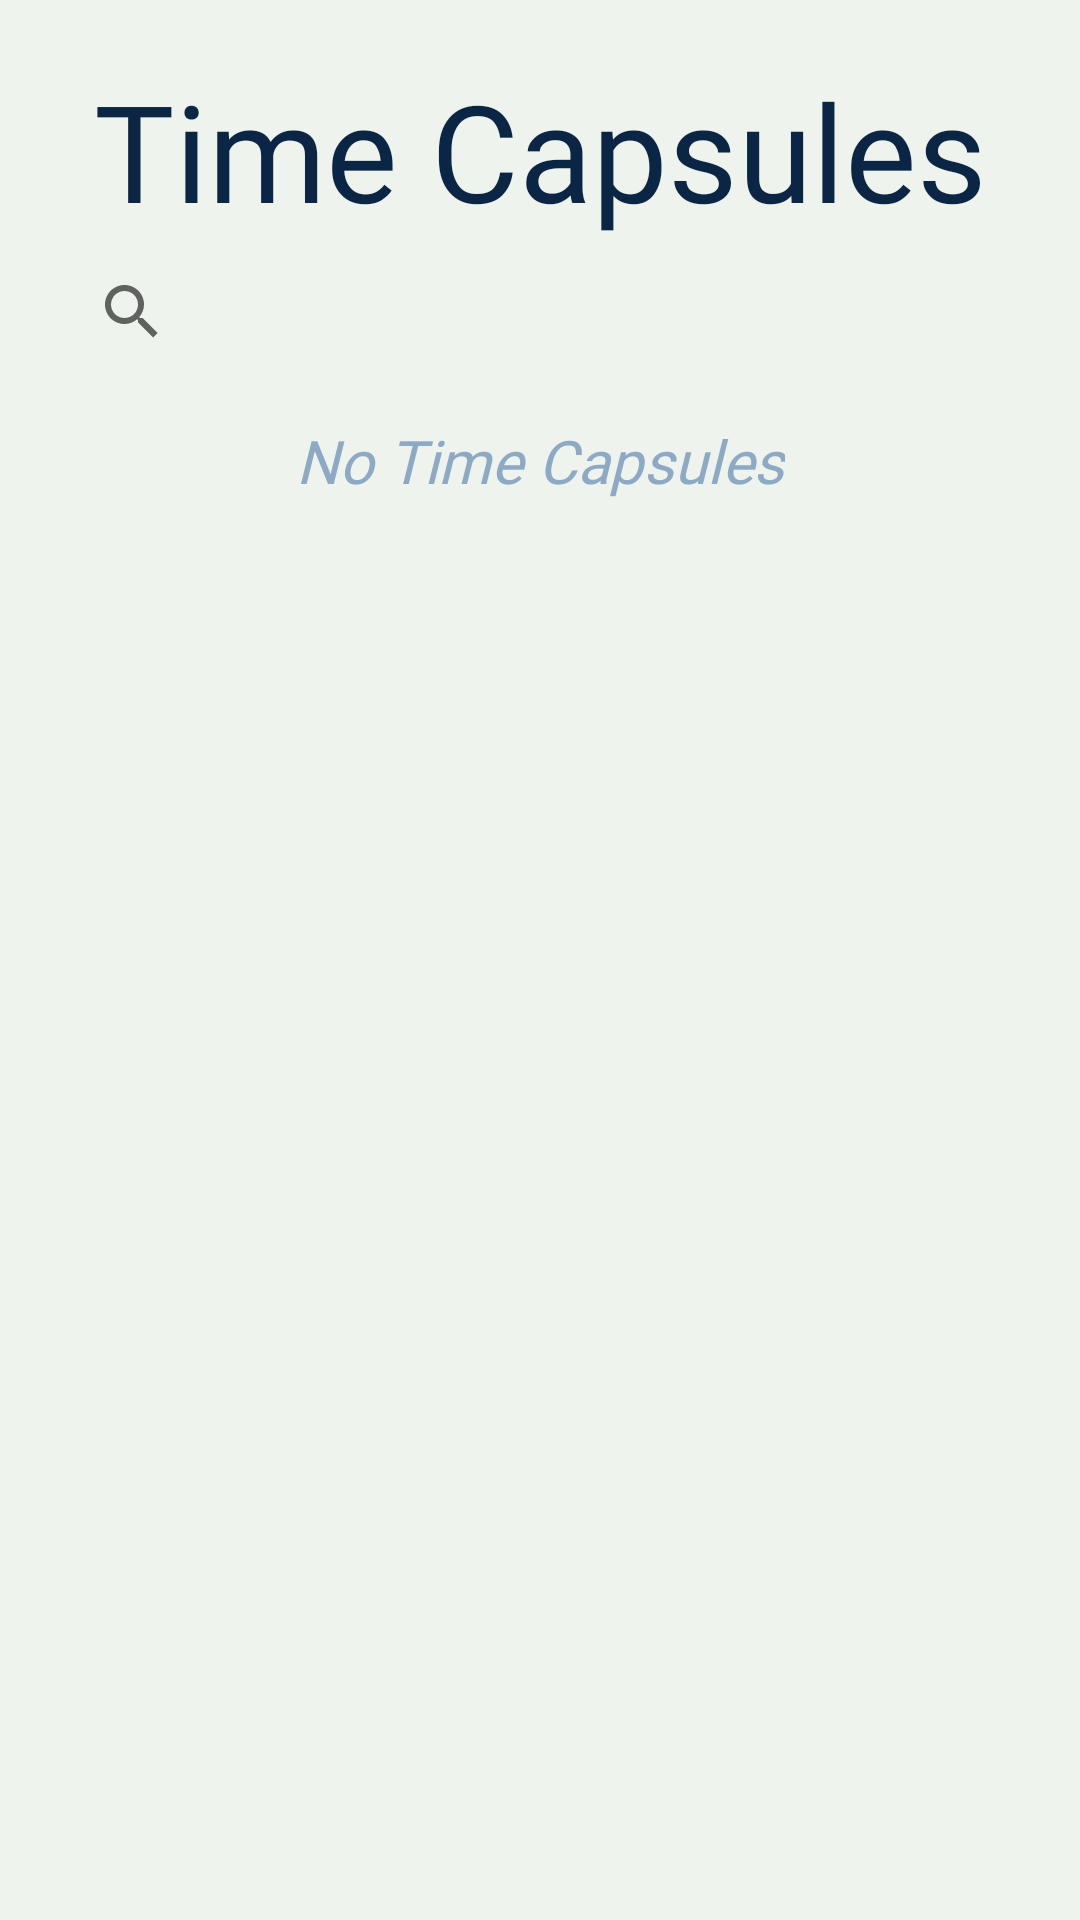

This screen was rendered from an Android layout file. Write that file and the resources it references.
<!-- AndroidManifest.xml: application theme Theme.Encapsulate -->
<!-- res/layout/fragment_capsule.xml -->
<?xml version="1.0" encoding="utf-8"?>
<FrameLayout xmlns:android="http://schemas.android.com/apk/res/android"
    xmlns:app="http://schemas.android.com/apk/res-auto"
    xmlns:tools="http://schemas.android.com/tools"
    android:layout_width="match_parent"
    android:layout_height="match_parent"
    android:background="#3F51B5"
    tools:context=".fragments.CapsuleFragment">

    <androidx.constraintlayout.widget.ConstraintLayout
        android:layout_width="match_parent"
        android:layout_height="match_parent"
        android:background="@color/cream"
        android:padding="20dp">

        <TextView
            android:id="@+id/textView11"
            android:layout_width="0dp"
            android:layout_height="wrap_content"
            android:fontFamily="@font/pacifico"
            android:text="@string/time_capsules"
            android:textAlignment="center"
            android:textColor="@color/dark_blue"
            android:textSize="45sp"
            app:layout_constraintEnd_toEndOf="parent"
            app:layout_constraintStart_toStartOf="parent"
            app:layout_constraintTop_toTopOf="parent" />

        <TextView
            android:id="@+id/none"
            android:layout_width="wrap_content"
            android:layout_height="wrap_content"
            android:layout_marginTop="60dp"
            android:fontFamily="@font/montserrat"
            android:text="@string/no_time_capsules"
            android:textAlignment="textStart"
            android:textColor="@color/light_blue"
            android:textSize="20sp"
            android:textStyle="italic"
            app:layout_constraintEnd_toEndOf="@+id/textView11"
            app:layout_constraintStart_toStartOf="@+id/textView11"
            app:layout_constraintTop_toBottomOf="@+id/textView11" />

        <androidx.recyclerview.widget.RecyclerView
            android:id="@+id/capsuleRecycler"
            android:layout_width="0dp"
            android:layout_height="480dp"
            android:layout_marginTop="60dp"
            app:layout_constraintEnd_toEndOf="parent"
            app:layout_constraintStart_toStartOf="parent"
            app:layout_constraintTop_toBottomOf="@+id/textView11" />

        <SearchView
            android:id="@+id/search"
            android:layout_width="0dp"
            android:layout_height="wrap_content"
            android:background="@drawable/custom_edittext"
            app:layout_constraintEnd_toEndOf="@+id/textView11"
            app:layout_constraintStart_toStartOf="@+id/textView11"
            app:layout_constraintTop_toBottomOf="@+id/textView11" />
    </androidx.constraintlayout.widget.ConstraintLayout>
</FrameLayout>
<!-- resources referenced by this layout -->
<resources>
  <color name="cream">#EEF4ED</color>
  <color name="dark_blue">#0B2545</color>
  <color name="light_blue">#8DA9C4</color>
  <string name="no_time_capsules">No Time Capsules</string>
  <string name="time_capsules">Time Capsules</string>
  <style name="Theme.Encapsulate" parent="Theme.MaterialComponents.DayNight.NoActionBar">
          
          <item name="colorPrimary">@color/purple_500</item>
          <item name="colorPrimaryVariant">@color/purple_700</item>
          <item name="colorOnPrimary">@color/white</item>
          
          <item name="colorSecondary">@color/teal_200</item>
          <item name="colorSecondaryVariant">@color/teal_700</item>
          <item name="colorOnSecondary">@color/black</item>
          
          <item name="android:statusBarColor">?attr/colorPrimaryVariant</item>
          
      </style>
  <color name="purple_500">#FF6200EE</color>
  <color name="purple_700">#FF6200EE</color>
  <color name="white">#FFFFFFFF</color>
  <color name="teal_200">#FF03DAC5</color>
  <color name="teal_700">#FF018786</color>
  <color name="black">#FF000000</color>
</resources>
